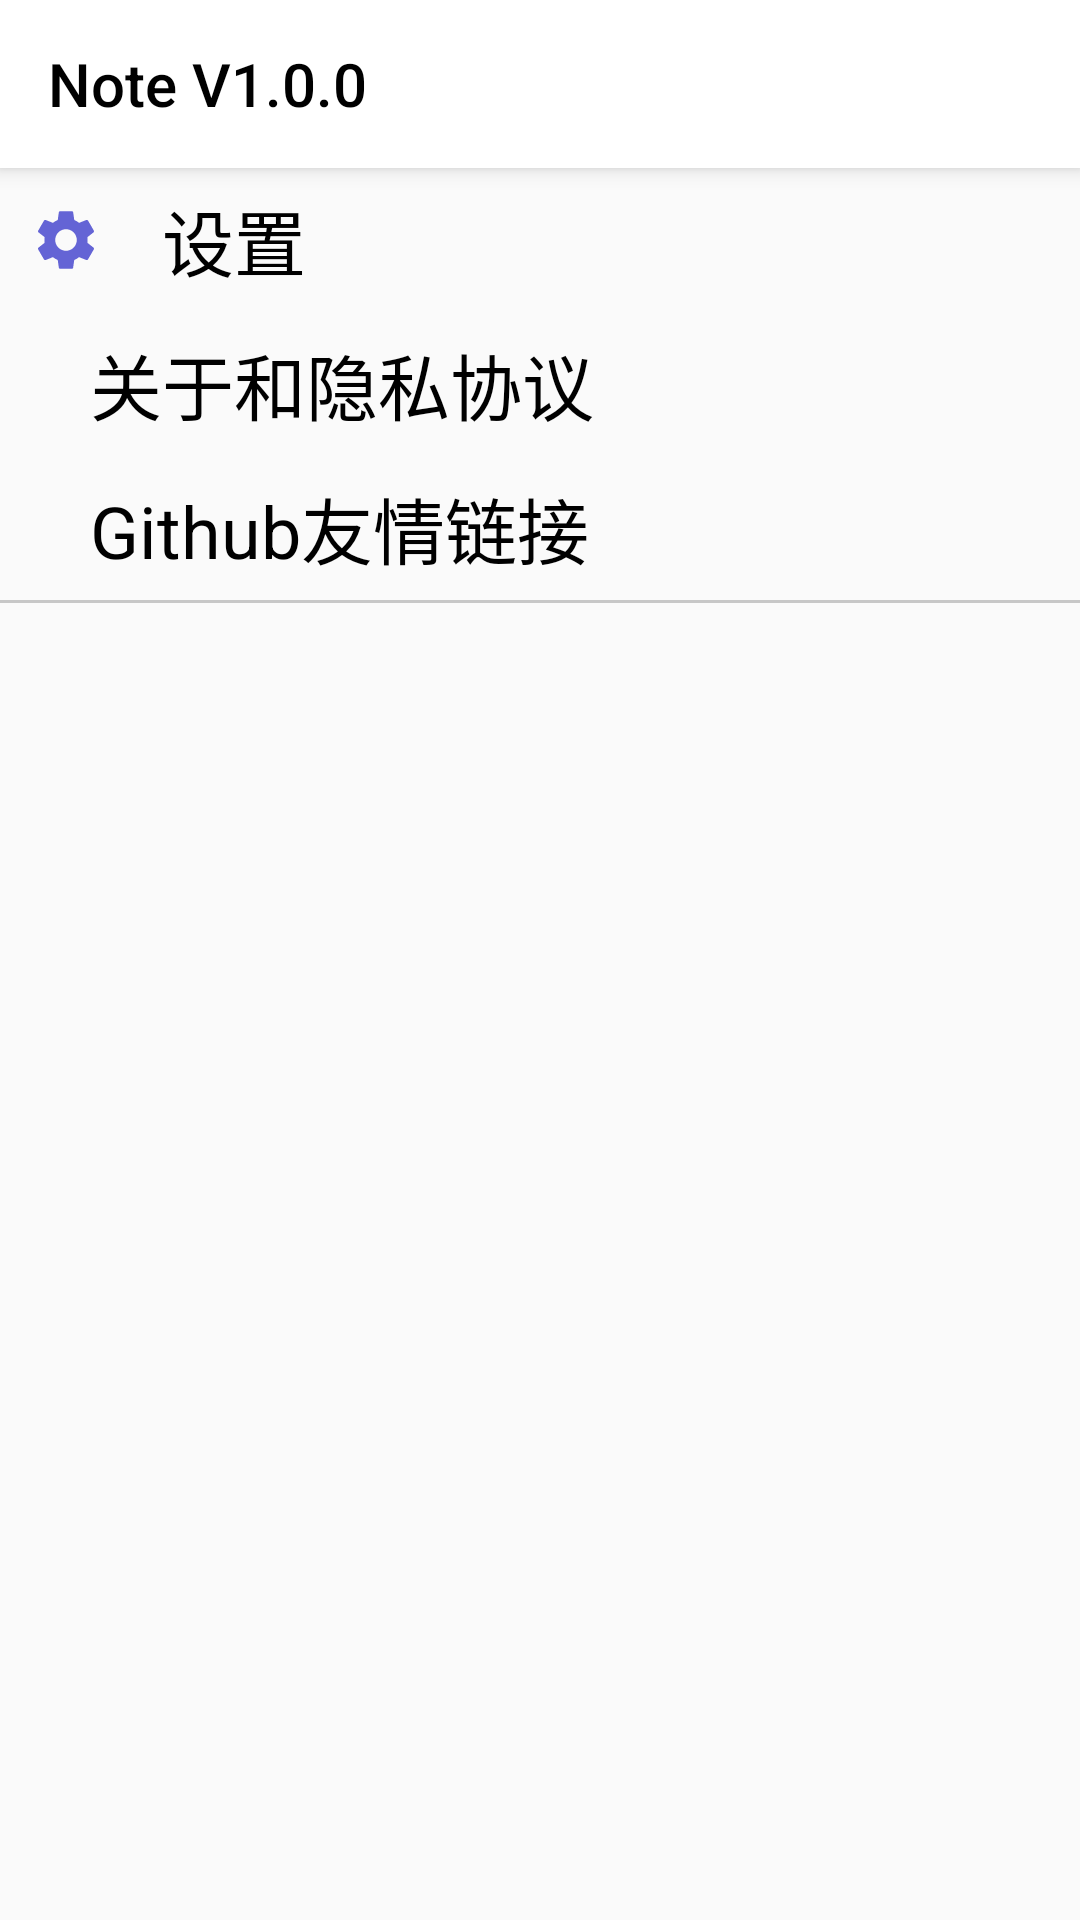

This screen was rendered from an Android layout file. Write that file and the resources it references.
<!-- AndroidManifest.xml: application theme DayTheme -->
<!-- res/layout/setting_layout.xml -->
<?xml version="1.0" encoding="utf-8"?>
<LinearLayout xmlns:android="http://schemas.android.com/apk/res/android"
    xmlns:app="http://schemas.android.com/apk/res-auto"
    android:orientation="vertical"
    android:background="?attr/lvBackground"
    android:layout_width="match_parent"
    android:layout_height="match_parent">
    <androidx.appcompat.widget.Toolbar
        android:layout_width="match_parent"
        android:layout_height="?attr/actionBarSize"
        android:background="?attr/colorPrimary"
        android:elevation="4dp"
        android:theme="@style/ThemeOverlay.AppCompat.ActionBar"
        app:popupTheme="@style/ThemeOverlay.AppCompat.Light"
        app:title="Note V1.0.0"
        app:titleTextColor="?attr/titleColor"
        />
    <LinearLayout
        android:layout_width="match_parent"
        android:layout_height="wrap_content"
        android:focusable="true"
        android:focusableInTouchMode="true"
        android:clickable="true"
        android:orientation="vertical">

        <LinearLayout
            android:layout_width="match_parent"
            android:layout_height="48dp"
            android:orientation="horizontal"
            >
            <ImageView
                android:id="@+id/setting_settings_image"
                android:layout_width="wrap_content"
                android:layout_height="wrap_content"
                android:layout_margin="10dp"
                android:src="?attr/settingIcon"
                android:layout_gravity="center"
                />
            <TextView
                android:id="@+id/setting_settings_text"
                android:layout_width="wrap_content"
                android:layout_height="wrap_content"
                android:text="设置"
                android:textColor="?attr/tvMainColor"
                android:layout_marginLeft="10dp"
                android:layout_weight="1"
                android:layout_gravity="center"
                android:textSize="24dp"/>
        </LinearLayout>


        <LinearLayout
            android:layout_width="match_parent"
            android:layout_height="48dp"
            android:orientation="horizontal"
            >
            <ImageView
                android:id="@+id/privacy_tip"
                android:layout_width="wrap_content"
                android:layout_height="wrap_content"
                android:layout_margin="10dp"
                android:src="?attr/privacyTip"
                android:layout_gravity="center"
                />
            <TextView
                android:id="@+id/privacy_tip_text"
                android:layout_width="wrap_content"
                android:layout_height="wrap_content"
                android:text="关于和隐私协议"
                android:textColor="?attr/tvMainColor"
                android:layout_marginLeft="10dp"
                android:layout_weight="1"
                android:layout_gravity="center"
                android:textSize="24dp"/>
        </LinearLayout>

        <LinearLayout
            android:layout_width="match_parent"
            android:layout_height="48dp"
            android:orientation="horizontal"
            >
            <ImageView
                android:id="@+id/github_image"
                android:layout_width="wrap_content"
                android:layout_height="wrap_content"
                android:layout_margin="10dp"
                android:src="?attr/privacyTip"
                android:layout_gravity="center"
                />
            <TextView
                android:id="@+id/github_image_text"
                android:layout_width="wrap_content"
                android:layout_height="wrap_content"
                android:text="Github友情链接"
                android:textColor="?attr/tvMainColor"
                android:layout_marginLeft="10dp"
                android:layout_weight="1"
                android:layout_gravity="center"
                android:textSize="24dp"/>
        </LinearLayout>


        <ImageView
            android:layout_width="match_parent"
            android:layout_height="1dp"
            android:background="@color/black"
            android:alpha="0.2"/>
        <ListView
            android:id="@+id/lv_tag"
            android:layout_width="match_parent"
            android:layout_height="wrap_content">

        </ListView>
    </LinearLayout>
</LinearLayout>
<!-- resources referenced by this layout -->
<resources>
  <style name="DayTheme" parent="Theme.AppCompat.DayNight.NoActionBar">
          <item name="toolbarTheme">@style/ThemeOverlay.AppCompat.ActionBar</item>
          <item name="colorPrimary">@color/white</item>
          <item name="android:textColorPrimary">@color/black</item>
          <item name="colorPrimaryDark">@color/colorPrimaryDark</item>
          <item name="colorAccent">@color/colorAccent</item>
          <item name="tvBackground">@color/white</item>
          <item name="lvBackground">@color/near_white</item>
          <item name="menu_delete_all">@drawable/ic_baseline_delete_all_24</item>
          <item name="menu_delete">@drawable/ic_baseline_delete_24</item>
          <item name="menu_search">@drawable/ic_baseline_search_24</item>
          <item name="settingIcon">@drawable/ic_settings_icon_24</item>
          <item name="privacyTip">@drawable/ic_baseline_privacy_tip_24</item>
          <item name="github">@drawable/ic_baseline_thumb_up_24</item>
          <item name="titleColor">@color/black</item>
          <item name="tvMainColor">@color/black</item>
          <item name="tvSubColor">@color/grey9</item>
          <item name="colorControlActivated">@color/black</item>
          <item name="colorSwitchThumbNormal">@color/black</item>
      </style>
  <!-- drawable ic_settings_icon_24 (drawable) -->
  <vector android:alpha="0.71" android:height="24dp"
      android:tint="#2626C6" android:viewportHeight="24"
      android:viewportWidth="24" android:width="24dp" xmlns:android="http://schemas.android.com/apk/res/android">
      <path android:fillColor="@android:color/white" android:pathData="M19.14,12.94c0.04,-0.3 0.06,-0.61 0.06,-0.94c0,-0.32 -0.02,-0.64 -0.07,-0.94l2.03,-1.58c0.18,-0.14 0.23,-0.41 0.12,-0.61l-1.92,-3.32c-0.12,-0.22 -0.37,-0.29 -0.59,-0.22l-2.39,0.96c-0.5,-0.38 -1.03,-0.7 -1.62,-0.94L14.4,2.81c-0.04,-0.24 -0.24,-0.41 -0.48,-0.41h-3.84c-0.24,0 -0.43,0.17 -0.47,0.41L9.25,5.35C8.66,5.59 8.12,5.92 7.63,6.29L5.24,5.33c-0.22,-0.08 -0.47,0 -0.59,0.22L2.74,8.87C2.62,9.08 2.66,9.34 2.86,9.48l2.03,1.58C4.84,11.36 4.8,11.69 4.8,12s0.02,0.64 0.07,0.94l-2.03,1.58c-0.18,0.14 -0.23,0.41 -0.12,0.61l1.92,3.32c0.12,0.22 0.37,0.29 0.59,0.22l2.39,-0.96c0.5,0.38 1.03,0.7 1.62,0.94l0.36,2.54c0.05,0.24 0.24,0.41 0.48,0.41h3.84c0.24,0 0.44,-0.17 0.47,-0.41l0.36,-2.54c0.59,-0.24 1.13,-0.56 1.62,-0.94l2.39,0.96c0.22,0.08 0.47,0 0.59,-0.22l1.92,-3.32c0.12,-0.22 0.07,-0.47 -0.12,-0.61L19.14,12.94zM12,15.6c-1.98,0 -3.6,-1.62 -3.6,-3.6s1.62,-3.6 3.6,-3.6s3.6,1.62 3.6,3.6S13.98,15.6 12,15.6z"/>
  </vector>
  <!-- not gathered from this repository: default colours our renderer supplied (Android Studio template values) -->
  <color name="black">#FF000000</color>
  <color name="white">#FFFFFFFF</color>
  <color name="colorPrimaryDark">#FF3700B3</color>
  <color name="colorAccent">#FF03DAC5</color>
</resources>
